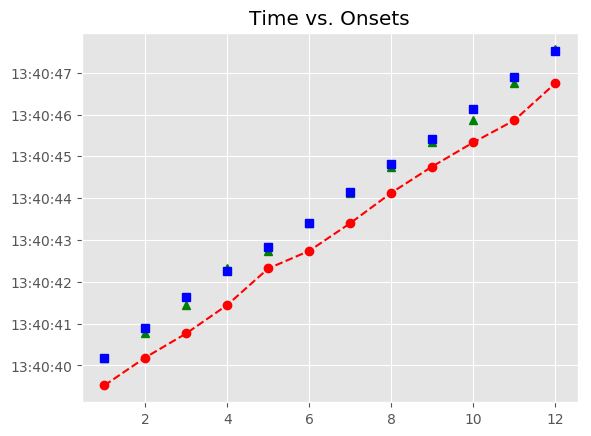

Source data for this figure (header and first rows):
, Asynchrony, Tap Onset, Test, True Onset, User ID, IOI, Max, Min, Sanitized Tap Onset, Sanitized Asynchrony, Sanitized Mean Asynchrony, Sanitized Std Dev Asynchrony, Mean Asynchrony, Std Dev Asynchrony, Missed Taps, Phase Correction Response
1, -662.5, 2018-05-07 13:40:39.518611000, A3a2, 2018-05-07 13:40:40.181090000, 521.0, 0 days 00:00:00.719818000, 2018-05-07 13:40:40.540999000, 2018-05-07 13:40:39.890840500, 2018-05-07 13:40:40.186436000, 5.346, -75.29, 99.23, -745.1, 130.4, 0, -142.2
2, -714.5, 2018-05-07 13:40:40.186436000, A3a2, 2018-05-07 13:40:40.900908000, 521.0, 0 days 00:00:00.743039000, 2018-05-07 13:40:41.272427500, 2018-05-07 13:40:40.540999000, 2018-05-07 13:40:40.764005000, -136.9, -75.29, 99.23, -745.1, 130.4, 0, -63.47
3, -879.9, 2018-05-07 13:40:40.764005000, A3a2, 2018-05-07 13:40:41.643947000, 521.0, 0 days 00:00:00.603719000, 2018-05-07 13:40:41.945806500, 2018-05-07 13:40:41.272427500, 2018-05-07 13:40:41.443579000, -200.4, -75.29, 99.23, -745.1, 130.4, 0, 269.8
4, -804.1, 2018-05-07 13:40:41.443579000, A3a2, 2018-05-07 13:40:42.247666000, 521.0, 0 days 00:00:00.580498000, 2018-05-07 13:40:42.537915000, 2018-05-07 13:40:41.945806500, 2018-05-07 13:40:42.317130000, 69.46, -75.29, 99.23, -745.1, 130.4, 0, -159.2
5, -511, 2018-05-07 13:40:42.317130000, A3a2, 2018-05-07 13:40:42.828164000, 521.0, 0 days 00:00:00.580499000, 2018-05-07 13:40:43.118413500, 2018-05-07 13:40:42.537915000, 2018-05-07 13:40:42.738466000, -89.7, -75.29, 99.23, -745.1, 130.4, 0, 81.05
6, -670.2, 2018-05-07 13:40:42.738466000, A3a2, 2018-05-07 13:40:43.408663000, 521.0, 0 days 00:00:00.743039000, 2018-05-07 13:40:43.780182500, 2018-05-07 13:40:43.118413500, 2018-05-07 13:40:43.400018000, -8.645, -75.29, 99.23, -745.1, 130.4, 0, -17.44
7, -751.7, 2018-05-07 13:40:43.400018000, A3a2, 2018-05-07 13:40:44.151702000, 521.0, 0 days 00:00:00.673379000, 2018-05-07 13:40:44.488391500, 2018-05-07 13:40:43.780182500, 2018-05-07 13:40:44.125613000, -26.09, -75.29, 99.23, -745.1, 130.4, 0, -42.14
8, -699.5, 2018-05-07 13:40:44.125613000, A3a2, 2018-05-07 13:40:44.825081000, 521.0, 0 days 00:00:00.580498000, 2018-05-07 13:40:45.115330000, 2018-05-07 13:40:44.488391500, 2018-05-07 13:40:44.756849000, -68.23, -75.29, 99.23, -745.1, 130.4, 0, -5.264
9, -648.7, 2018-05-07 13:40:44.756849000, A3a2, 2018-05-07 13:40:45.405579000, 521.0, 0 days 00:00:00.719819000, 2018-05-07 13:40:45.765488500, 2018-05-07 13:40:45.115330000, 2018-05-07 13:40:45.332083000, -73.5, -75.29, 99.23, -745.1, 130.4, 0, -192.7
10, -793.3, 2018-05-07 13:40:45.332083000, A3a2, 2018-05-07 13:40:46.125398000, 521.0, 0 days 00:00:00.766259000, 2018-05-07 13:40:46.508527500, 2018-05-07 13:40:45.765488500, 2018-05-07 13:40:45.859192000, -266.2, -75.29, 99.23, -745.1, 130.4, 0, 119.8
11, -1032, 2018-05-07 13:40:45.859192000, A3a2, 2018-05-07 13:40:46.891657000, 521.0, 0 days 00:00:00.626938000, 2018-05-07 13:40:47.205126000, 2018-05-07 13:40:46.508527500, 2018-05-07 13:40:46.745256000, -146.4, -75.29, 99.23, -745.1, 130.4, 0, 184.2
12, -773.3, 2018-05-07 13:40:46.745256000, A3a2, 2018-05-07 13:40:47.518595000, 521.0, 0 days 00:00:00.580499000, 2018-05-07 13:40:47.808844500, 2018-05-07 13:40:47.205126000, 2018-05-07 13:40:47.556389000, 37.79, -75.29, 99.23, -745.1, 130.4, 0, 
